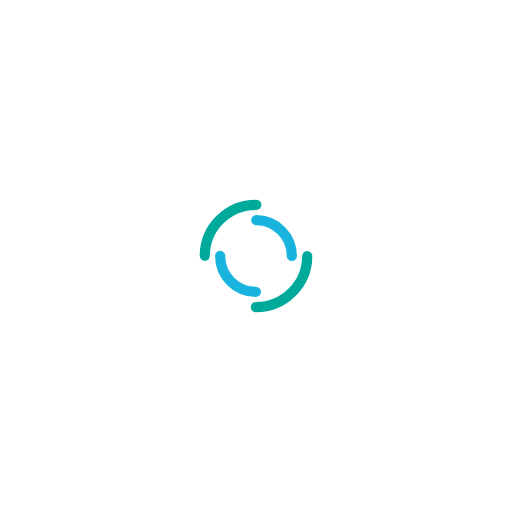
t = 0.00 s
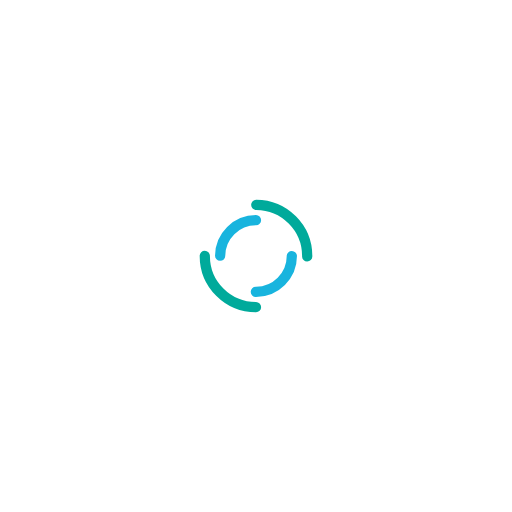
t = 0.35 s
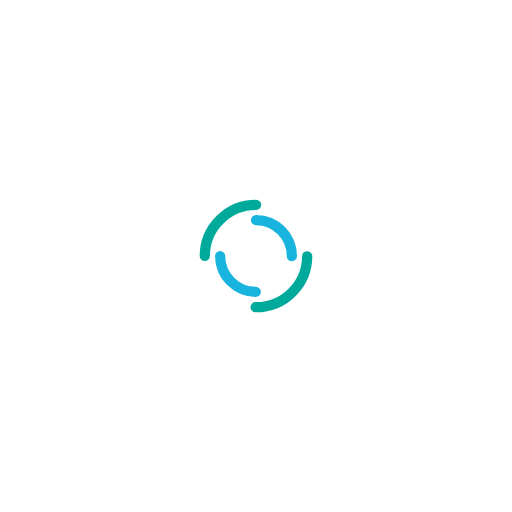
t = 0.70 s
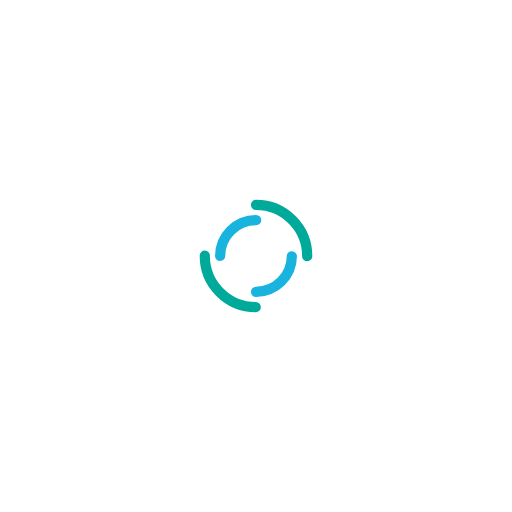
t = 1.05 s

The animated SVG that drew these frames (rendered in a browser with its animation timeline set to each time). Animation: 2 SMIL elements (animateTransform=2); one cycle of 1.40 s, repeats indefinitely.

<svg width="100%" height="100%" xmlns="http://www.w3.org/2000/svg" viewBox="0 0 100 100" preserveAspectRatio="xMidYMid">
    <circle cx="50" cy="50" fill="none" stroke-linecap="round" r="10" stroke-width="2" stroke="#00AA9B" stroke-dasharray="15.707963267948966 15.707963267948966" transform="rotate(355.714 49.9999 49.9999)">
        <animateTransform attributeName="transform" type="rotate" calcMode="linear" values="0 50 50;360 50 50" keyTimes="0;1" dur="1.4s" begin="0s" repeatCount="indefinite"></animateTransform>
    </circle>
    <circle cx="50" cy="50" fill="none" stroke-linecap="round" r="7" stroke-width="2" stroke="#18b4de" stroke-dasharray="10.995574287564276 10.995574287564276" stroke-dashoffset="10.995574287564276" transform="rotate(-355.714 49.9999 49.9999)">
        <animateTransform attributeName="transform" type="rotate" calcMode="linear" values="0 50 50;-360 50 50" keyTimes="0;1" dur="1.4s" begin="0s" repeatCount="indefinite"></animateTransform>
    </circle>
</svg>
